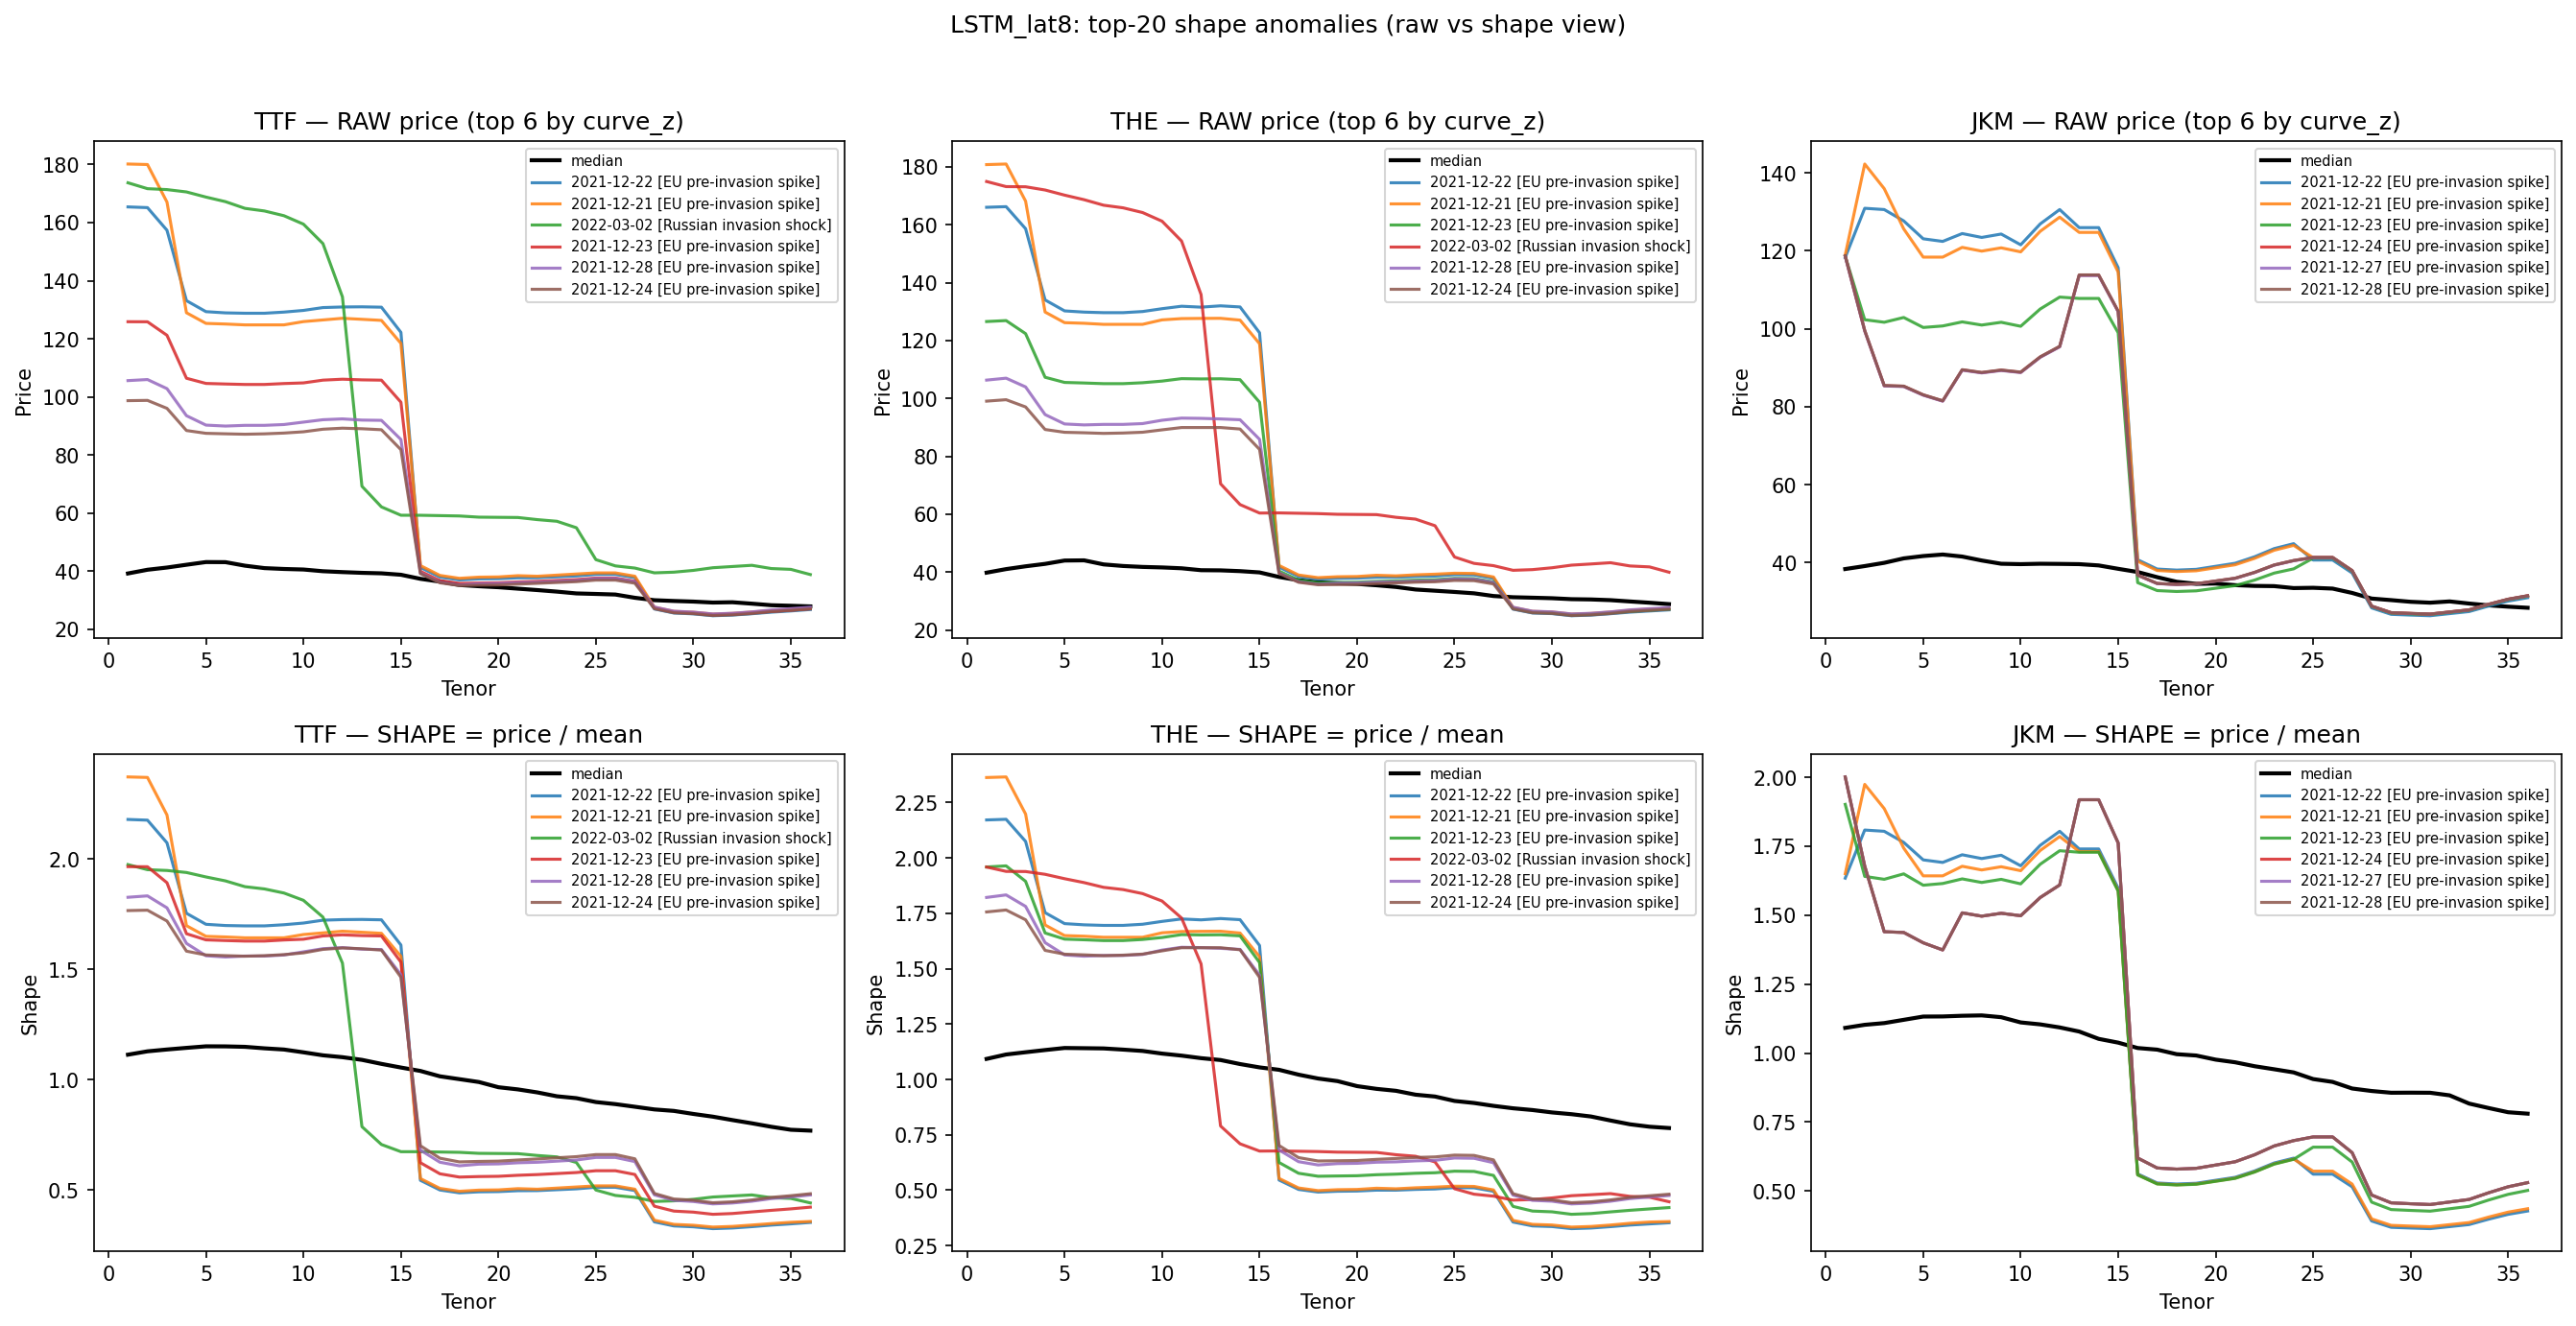

Values plotted in this chart, from the file beside it:
TRADE_DATE, MARKET, M1, M2, M3, M4, M5, M6, M7, M8, M9, M10, M11, M12, M13, M14, M15, M16, M17, M18, M19, M20, M21, M22
2021-12-22, TTF, 165.4, 165.2, 157.4, 133.1, 129.3, 128.9, 128.8, 128.8, 129.2, 129.8, 130.7, 130.9, 131, 130.9, 122.2, 41.25, 37.93, 36.95, 37.3, 37.38, 37.68, 37.72
2021-12-21, TTF, 180.2, 180, 167.1, 129, 125.3, 125.1, 124.8, 124.8, 124.8, 125.9, 126.5, 127, 126.7, 126.3, 118.4, 41.89, 38.51, 37.51, 37.91, 37.99, 38.42, 38.23
2022-03-02, TTF, 173.7, 171.7, 171.4, 170.6, 168.8, 167.2, 164.9, 164, 162.4, 159.5, 152.8, 134.4, 69.22, 62.1, 59.23, 59.22, 59.1, 58.98, 58.57, 58.51, 58.45, 57.72
2021-12-23, TTF, 125.9, 125.8, 121.2, 106.4, 104.6, 104.4, 104.3, 104.3, 104.6, 104.8, 105.7, 106.1, 105.8, 105.7, 98.15, 39.92, 36.7, 35.75, 35.91, 35.98, 36.27, 36.48
2021-12-28, TTF, 105.6, 106, 102.8, 93.51, 90.27, 89.93, 90.18, 90.18, 90.46, 91.29, 92.12, 92.4, 91.99, 91.9, 85.31, 39.34, 36.16, 35.23, 35.66, 35.73, 36.02, 36.16
2021-12-24, TTF, 98.68, 98.78, 96.04, 88.4, 87.44, 87.27, 87.13, 87.26, 87.53, 87.97, 88.85, 89.21, 89.02, 88.67, 81.8, 39.12, 35.97, 35.04, 35.16, 35.23, 35.52, 35.79
2021-12-27, TTF, 105.8, 106.2, 103.1, 90.09, 87.18, 86.95, 86.85, 86.85, 87.12, 87.86, 88.65, 88.92, 88.47, 88.38, 82.04, 39.23, 36.06, 35.13, 35.56, 35.63, 35.92, 36.06
2021-12-20, TTF, 146.5, 146.1, 133.3, 96.67, 91.91, 91.4, 91.5, 91.5, 91.78, 92.16, 92.44, 93.13, 93.15, 92.2, 87.68, 40.81, 37.52, 36.55, 36.13, 36.2, 36.61, 37.2
2021-12-29, TTF, 95.92, 96.16, 94.19, 87.77, 86.86, 86.6, 86.59, 86.59, 86.85, 87.46, 88.25, 88.52, 88.55, 88.38, 81.95, 40.27, 37.02, 36.06, 36.23, 36.3, 36.6, 36.8
2022-01-06, TTF, 97.25, 95.95, 87.3, 85.92, 85.58, 85.41, 85.45, 85.76, 86.09, 87.14, 87.66, 87.69, 87.61, 81.8, 42.73, 39.43, 38.69, 38.69, 38.81, 39.29, 39.58, 39.9
2022-01-05, TTF, 94.25, 92.3, 84.66, 83.57, 83.25, 83.11, 83.11, 83.31, 83.63, 84.64, 85.16, 85.22, 85.14, 79.5, 42.28, 39.01, 38.28, 38.22, 38.33, 38.81, 39.16, 39.48
2022-03-01, TTF, 122.8, 120.5, 120, 119.7, 119.3, 118.9, 118.6, 118.3, 117.9, 115.6, 114, 104.9, 60.59, 55.54, 54.27, 53.59, 53.75, 54.41, 54.72, 54.77, 54.83, 54.29
2022-01-04, TTF, 85.8, 84.5, 78.81, 78.11, 77.88, 77.68, 77.68, 77.87, 78.25, 79.2, 79.92, 79.97, 79.77, 73.49, 40.48, 37.35, 36.65, 36.13, 36.24, 36.69, 37.13, 37.42
2022-01-07, TTF, 87.17, 85.95, 79.1, 78.04, 77.81, 77.61, 77.61, 77.85, 78.46, 79.57, 80.1, 80.0, 79.92, 74.63, 40.37, 37.25, 36.55, 36.53, 36.64, 37.09, 37.4, 37.7
2021-12-17, TTF, 135.2, 135.1, 120.9, 84.96, 80.7, 80.16, 79.99, 79.99, 80.24, 80.18, 80.79, 81.76, 81.6, 80.76, 76.8, 38.27, 35.18, 34.27, 33.53, 33.6, 33.98, 34.65
2022-01-10, TTF, 84.2, 82.9, 77.61, 76.99, 76.84, 76.48, 76.48, 76.72, 77.1, 78.19, 78.71, 78.64, 78.57, 73.36, 40.95, 37.79, 37.08, 36.58, 36.69, 37.14, 37.57, 37.88
2022-01-03, TTF, 82.8, 80.15, 74.47, 73.52, 73.23, 73.04, 73.15, 73.6, 74.11, 75.24, 75.58, 75.59, 75.41, 69.47, 38.99, 35.98, 35.31, 35.63, 35.74, 36.18, 36.26, 36.55
2022-01-24, TTF, 91.0, 90.1, 81.46, 79.9, 79.55, 79.35, 79.23, 79.47, 79.78, 80.34, 80.67, 80.7, 80.58, 75.99, 41.72, 38.31, 37.75, 37.47, 37.59, 38.05, 38.58, 38.89
2022-01-25, TTF, 91.55, 91.0, 82.76, 81.12, 80.87, 80.73, 80.65, 80.94, 81.36, 82.01, 82.42, 82.36, 82.24, 77.56, 42.97, 39.45, 38.88, 38.39, 38.51, 38.98, 39.66, 39.98
2022-03-08, TTF, 212.6, 205.4, 198.2, 192.6, 188.4, 184.7, 167.6, 160.5, 144.1, 131, 116.6, 104.5, 82.78, 73.37, 69.67, 68.82, 68.75, 68.68, 66.99, 66.33, 65.66, 64.13
2021-12-22, THE, 166.1, 166.3, 158.6, 134, 130.3, 129.8, 129.6, 129.6, 130, 131, 131.9, 131.6, 132, 131.6, 122.7, 41.73, 38.49, 37.58, 37.86, 37.94, 38.24, 38.23
2021-12-21, THE, 180.8, 181, 168.2, 129.9, 126.2, 126, 125.6, 125.6, 125.6, 127.2, 127.6, 127.7, 127.7, 127.1, 118.9, 42.31, 39.02, 38.1, 38.42, 38.5, 38.93, 38.73
2021-12-23, THE, 126.6, 126.9, 122.4, 107.3, 105.5, 105.4, 105.1, 105.1, 105.4, 106, 106.9, 106.8, 106.8, 106.5, 98.71, 40.38, 37.24, 36.36, 36.45, 36.52, 36.81, 36.98
2022-03-02, THE, 175, 173.2, 173.1, 172, 170.3, 168.7, 166.8, 165.9, 164.2, 161.2, 154.4, 135.9, 70.54, 63.35, 60.42, 60.47, 60.35, 60.23, 60, 59.94, 59.88, 58.95
2021-12-28, THE, 106.4, 107, 104, 94.44, 91.2, 90.87, 91.05, 91.05, 91.33, 92.48, 93.22, 93.13, 92.93, 92.66, 85.89, 39.8, 36.7, 35.84, 36.2, 36.27, 36.56, 36.66
2021-12-24, THE, 99.08, 99.58, 97.08, 89.29, 88.32, 88.16, 87.94, 88.07, 88.34, 89.17, 89.97, 89.97, 89.97, 89.45, 82.41, 39.58, 36.51, 35.65, 35.7, 35.77, 36.06, 36.28
2021-12-27, THE, 106.6, 107.2, 104.3, 91.02, 88.12, 87.88, 87.72, 87.72, 87.98, 89.04, 89.75, 89.66, 89.4, 89.14, 82.63, 39.69, 36.6, 35.74, 36.1, 36.17, 36.46, 36.56
2021-12-29, THE, 96.39, 96.9, 95.02, 88.61, 87.69, 87.44, 87.35, 87.35, 87.62, 88.41, 89.2, 89.47, 89.25, 89.08, 82.65, 40.74, 37.57, 36.69, 36.78, 36.85, 37.15, 37.25
2021-12-20, THE, 147.2, 147, 134.4, 97.51, 92.75, 92.23, 92.26, 92.26, 92.54, 93.27, 93.46, 93.78, 94.02, 92.87, 88.18, 41.26, 38.05, 37.15, 36.66, 36.73, 37.14, 37.69
2022-01-06, THE, 97.72, 96.72, 87.97, 86.59, 86.26, 86.03, 86.08, 86.38, 86.86, 87.9, 88.43, 88.3, 88.12, 82.24, 43.35, 40, 39.23, 39.27, 39.38, 39.86, 40.03, 40.35
2022-01-05, THE, 94.67, 93.05, 85.39, 84.3, 83.97, 83.78, 83.78, 83.99, 84.43, 85.44, 85.96, 85.86, 85.69, 79.97, 42.92, 39.61, 38.84, 38.82, 38.93, 39.41, 39.62, 39.94
2022-01-04, THE, 86.33, 85.3, 79.61, 78.91, 78.68, 78.43, 78.43, 78.62, 79.14, 80.09, 80.8, 80.68, 80.41, 74.05, 41.12, 37.95, 37.21, 36.73, 36.84, 37.29, 37.59, 37.89
2022-01-07, THE, 87.72, 86.75, 79.8, 78.74, 78.51, 78.26, 78.26, 78.5, 79.2, 80.31, 80.83, 80.57, 80.41, 75.04, 40.96, 37.8, 37.07, 37.08, 37.19, 37.64, 37.9, 38.2
2022-03-01, THE, 124, 121.8, 121.5, 120.9, 120.6, 120.2, 120.1, 119.8, 119.4, 117, 115.2, 106, 61.73, 56.61, 55.29, 54.66, 54.83, 55.49, 55.95, 56.0, 56.05, 55.32
2022-01-10, THE, 84.78, 83.7, 78.31, 77.69, 77.54, 77.13, 77.13, 77.37, 77.89, 78.98, 79.49, 79.26, 79.1, 73.82, 41.55, 38.34, 37.6, 37.13, 37.24, 37.69, 38.01, 38.31
2022-01-03, THE, 83.33, 80.95, 75.25, 74.29, 74, 73.77, 73.88, 74.33, 75.06, 76.18, 76.53, 76.36, 76.1, 70.09, 39.58, 36.53, 35.82, 36.18, 36.29, 36.73, 36.71, 37.0
2021-12-17, THE, 136, 136.1, 122, 85.77, 81.51, 80.97, 80.73, 80.73, 80.98, 81.27, 81.8, 82.44, 82.44, 81.44, 77.32, 38.72, 35.71, 34.87, 34.06, 34.12, 34.5, 35.14
2022-01-24, THE, 91.7, 91.03, 82.29, 80.72, 80.38, 80.12, 80.01, 80.25, 80.67, 81.23, 81.56, 81.42, 81.22, 76.55, 42.3, 38.84, 38.25, 38.01, 38.12, 38.59, 39.03, 39.34
2022-01-25, THE, 92.24, 91.92, 83.58, 81.94, 81.68, 81.49, 81.41, 81.7, 82.26, 82.91, 83.32, 83.1, 82.89, 78.13, 43.56, 39.99, 39.38, 38.93, 39.05, 39.52, 40.11, 40.43
2022-01-26, THE, 91.19, 90.95, 85.75, 84.28, 84.08, 83.85, 83.77, 83.94, 84.44, 85.11, 85.53, 85.45, 85.24, 80.34, 45.25, 41.55, 40.91, 40.44, 40.56, 41.06, 41.51, 41.84
2021-12-22, JKM, 118.3, 130.9, 130.6, 127.7, 123.1, 122.4, 124.4, 123.4, 124.3, 121.5, 126.9, 130.6, 126, 126, 115.7, 40.69, 38.31, 38.04, 38.23, 39.01, 39.79, 41.46
2021-12-21, JKM, 119, 142.3, 136, 125.6, 118.4, 118.4, 120.9, 119.9, 120.8, 119.7, 125, 128.7, 124.7, 124.7, 114.5, 40.29, 37.94, 37.67, 37.86, 38.63, 39.41, 41.06
2021-12-23, JKM, 118.6, 102.3, 101.7, 102.9, 100.3, 100.7, 101.8, 100.9, 101.7, 100.6, 105.1, 108.1, 107.8, 107.8, 98.97, 34.82, 32.78, 32.55, 32.72, 33.38, 34.05, 35.48
2021-12-24, JKM, 118.7, 99.5, 85.38, 85.23, 83.01, 81.46, 89.44, 88.73, 89.35, 88.82, 92.73, 95.43, 113.8, 113.8, 104.5, 36.75, 34.6, 34.35, 34.53, 35.23, 35.94, 37.45
2021-12-27, JKM, 118.6, 99.42, 85.31, 85.16, 82.94, 81.4, 89.37, 88.66, 89.28, 88.75, 92.66, 95.36, 113.7, 113.7, 104.4, 36.72, 34.57, 34.33, 34.5, 35.21, 35.91, 37.42
2021-12-28, JKM, 118.7, 99.56, 85.43, 85.28, 83.06, 81.51, 89.5, 88.78, 89.41, 88.87, 92.79, 95.49, 113.8, 113.8, 104.5, 36.77, 34.62, 34.37, 34.55, 35.26, 35.96, 37.47
2022-03-02, JKM, 152, 150.3, 150.2, 152.3, 151.8, 152.3, 142.3, 148.2, 149.6, 141.2, 141.2, 113.5, 64.12, 60.37, 59.94, 57.02, 57.6, 58.17, 57.97, 58.87, 61.54, 58.49
2021-12-29, JKM, 118.3, 94.07, 87.99, 83.34, 82.87, 83.73, 84.73, 84.06, 84.65, 84.16, 87.86, 90.42, 90.33, 90.33, 82.95, 34.1, 32.11, 31.88, 32.04, 32.7, 33.35, 48.94
2022-01-06, JKM, 88.92, 86.09, 79.38, 78.62, 79.63, 80.83, 80.83, 81.08, 81.94, 83.49, 85.92, 86.54, 86.54, 79.47, 41.23, 38.82, 38.54, 39.13, 39.53, 39.92, 40.33, 42.36
2022-01-05, JKM, 89.03, 84.56, 78.08, 77.85, 78.44, 79.25, 79.25, 79.49, 78.73, 82.2, 84.59, 85.28, 85.28, 78.31, 40.62, 38.25, 37.98, 38.56, 38.95, 39.34, 39.74, 41.74
2022-01-04, JKM, 82.12, 78.83, 73.61, 73.3, 73.44, 74.31, 74.31, 74.53, 74.55, 77.83, 80.1, 80.16, 80.16, 73.61, 38.42, 36.17, 35.91, 36.47, 36.83, 37.2, 38.04, 39.96
2021-12-20, JKM, 118.8, 132.9, 111.4, 96.31, 88.99, 87.55, 89.77, 89.05, 89.68, 89.07, 92.99, 95.7, 90.24, 90.24, 82.86, 42.51, 40.02, 39.74, 38.3, 39.08, 39.86, 39.64
2022-01-07, JKM, 86.45, 78.7, 72.05, 71.64, 72.5, 73.85, 73.85, 74.07, 74.91, 76.33, 78.55, 79.38, 79.38, 72.89, 38.78, 36.51, 36.25, 36.81, 37.18, 37.55, 37.44, 39.33
2022-01-25, JKM, 78.08, 74.49, 76.84, 75.27, 76.08, 76.45, 76.14, 76.75, 77.27, 79.66, 82.05, 81.72, 81.72, 75.05, 40.58, 38.2, 37.93, 38.52, 38.9, 39.29, 39.46, 41.45
2021-01-14, JKM, 87.14, 26.14, 18.51, 17.07, 17.11, 17.11, 17.36, 17.81, 18.14, 19.66, 20.72, 21.61, 21.8, 19.66, 16.72, 15.73, 15.7, 15.46, 15.78, 16.92, 16.99, 17.74
2022-01-24, JKM, 77.84, 73.93, 74, 73.33, 74.46, 74.14, 74.44, 74.96, 75.66, 78, 80.34, 79.97, 79.97, 73.44, 39.63, 37.32, 37.05, 37.62, 38, 38.38, 38.4, 40.34
2022-01-10, JKM, 86.67, 75.02, 70.85, 70.12, 71.02, 72.58, 72.58, 72.8, 73.5, 74.89, 77.07, 78.16, 78.16, 71.77, 38.54, 36.28, 36.03, 36.58, 36.95, 37.32, 37.89, 39.81
2021-01-13, JKM, 87.02, 27.44, 18.87, 17.31, 17.24, 17.42, 17.67, 18.13, 18.3, 19.84, 20.9, 21.86, 22.05, 19.88, 16.75, 15.75, 15.72, 15.48, 15.8, 16.94, 16.36, 17.08
2022-01-26, JKM, 77.94, 80.47, 79.41, 77.84, 78.65, 78.73, 78.42, 79.05, 79.13, 81.58, 84.03, 83.67, 83.67, 76.83, 42.02, 39.56, 39.28, 39.88, 40.29, 40.69, 40.75, 42.8
2022-03-01, JKM, 112.7, 110.9, 111.8, 111.8, 111.5, 111.8, 107.9, 112.4, 113.5, 111.8, 111.8, 89.85, 57.51, 54.15, 53.76, 53.59, 54.13, 54.67, 54.81, 55.66, 58.19, 56.23
